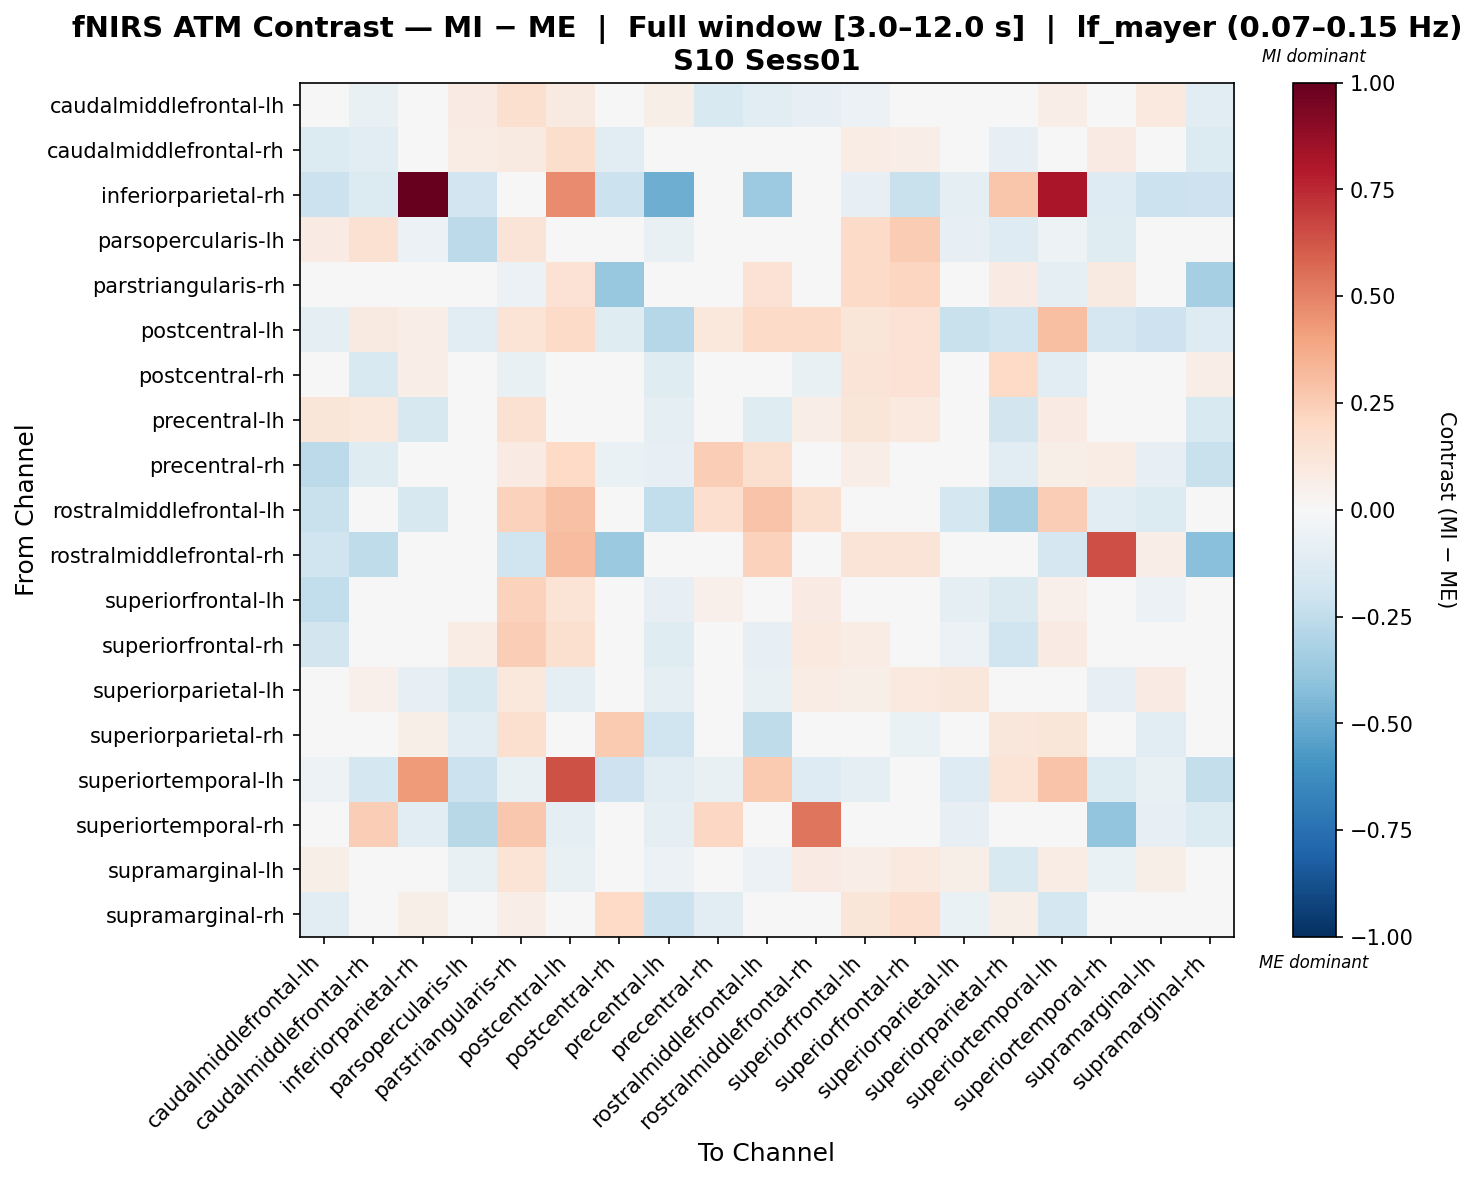

Values plotted in this chart, from the file beside it:
, caudalmiddlefrontal-lh, caudalmiddlefrontal-rh, inferiorparietal-rh, parsopercularis-lh, parstriangularis-rh, postcentral-lh, postcentral-rh, precentral-lh, precentral-rh, rostralmiddlefrontal-lh, rostralmiddlefrontal-rh, superiorfrontal-lh, superiorfrontal-rh, superiorparietal-lh, superiorparietal-rh, superiortemporal-lh, superiortemporal-rh, supramarginal-lh, supramarginal-rh
caudalmiddlefrontal-lh, 0.02021, -0.07519, -0.0001755, 0.08023, 0.1574, 0.08887, 0.007364, 0.05859, -0.1533, -0.1046, -0.08137, -0.05988, -0.01655, 0.02734, -0.04917, 0.06963, 0.04338, 0.09414, -0.107
caudalmiddlefrontal-rh, -0.1336, -0.1123, 0.02878, 0.075, 0.0883, 0.172, -0.1062, -0.00122, -0.04049, 0.04521, -0.007705, 0.07198, 0.06511, -0.02204, -0.08195, 0.003196, 0.084, 0.007724, -0.1359
inferiorparietal-rh, -0.2165, -0.1353, 1.0, -0.1948, 0.0, 0.4696, -0.2172, -0.4871, -0.03105, -0.3625, 0.02636, -0.08257, -0.2227, -0.0893, 0.2805, 0.8159, -0.1323, -0.2116, -0.2095
parsopercularis-lh, 0.07897, 0.1558, -0.05763, -0.2593, 0.1274, 0.02681, 0.04032, -0.07408, 0.002181, -0.01282, 0.0, 0.189, 0.2549, -0.08442, -0.1315, -0.05416, -0.1209, -0.04958, -0.03095
parstriangularis-rh, 0.04304, -0.04945, 0.0, -0.04484, -0.06113, 0.1448, -0.378, 0.01529, -0.004121, 0.1471, -0.02614, 0.191, 0.2119, 0.02454, 0.08004, -0.08878, 0.09256, 0.03379, -0.3315
postcentral-lh, -0.09798, 0.0899, 0.06596, -0.1076, 0.1385, 0.1883, -0.1229, -0.2815, 0.1016, 0.1939, 0.1951, 0.1175, 0.1465, -0.2224, -0.1984, 0.2998, -0.1707, -0.2037, -0.1321
postcentral-rh, -0.03607, -0.1495, 0.06624, 0.02545, -0.07495, -0.01144, 0.02308, -0.1213, -0.01244, -0.004109, -0.07368, 0.127, 0.1452, -0.02038, 0.1988, -0.1118, 0.001743, -0.03933, 0.06745
precentral-lh, 0.121, 0.1029, -0.1588, -0.01769, 0.1524, -0.04338, -0.01041, -0.09889, -0.00745, -0.1225, 0.07013, 0.1206, 0.1002, -0.003502, -0.1818, 0.08584, -0.007297, 0.04852, -0.1497
precentral-rh, -0.2637, -0.1208, 0.0252, 0.005049, 0.08421, 0.1995, -0.06573, -0.08135, 0.243, 0.1589, 0.005545, 0.06582, 0.04148, -0.02865, -0.1016, 0.05922, 0.07513, -0.08235, -0.2188
rostralmiddlefrontal-lh, -0.2224, 0.03398, -0.16, -0.02159, 0.2289, 0.2964, 0.003524, -0.2487, 0.1664, 0.2815, 0.1599, 0.0443, -0.0396, -0.1751, -0.3331, 0.2424, -0.1103, -0.1374, -0.009222
rostralmiddlefrontal-rh, -0.1974, -0.2505, -0.02696, 0.0, -0.1988, 0.3059, -0.3702, 0.03407, 0.03637, 0.2283, 0.009151, 0.1271, 0.1271, 0.04933, 0.003555, -0.1678, 0.6418, 0.06459, -0.4157
superiorfrontal-lh, -0.2484, -0.02121, 0.04543, 0.03317, 0.2341, 0.1355, 0.02132, -0.08232, 0.05086, 0.01258, 0.08272, 0.0475, 0.02122, -0.1002, -0.1451, 0.05308, -0.04663, -0.06125, -0.03228
superiorfrontal-rh, -0.1839, -0.00723, -0.04173, 0.07291, 0.2493, 0.1579, 0.03835, -0.1234, 0.0402, -0.08084, 0.09574, 0.07627, -0.04615, -0.06248, -0.1955, 0.08371, -0.02815, -0.03416, -0.01086
superiorparietal-lh, 0.01825, 0.05041, -0.07842, -0.1491, 0.1074, -0.08946, -0.02535, -0.08963, 0.03448, -0.07041, 0.07129, 0.06042, 0.09792, 0.1146, -0.02598, 0.01038, -0.08123, 0.08349, -0.03896
superiorparietal-rh, -0.02372, -0.03267, 0.06139, -0.1053, 0.1636, 0.03876, 0.2619, -0.203, -0.03644, -0.2558, 0.0419, 0.02257, -0.06466, -0.01442, 0.1148, 0.1172, -0.003421, -0.1095, 0.02684
superiortemporal-lh, -0.05347, -0.1758, 0.425, -0.2129, -0.07721, 0.6337, -0.2059, -0.1056, -0.07568, 0.261, -0.1304, -0.09553, -0.03533, -0.1256, 0.1387, 0.2826, -0.1357, -0.07547, -0.2364
superiortemporal-rh, 0.01969, 0.2448, -0.1021, -0.277, 0.266, -0.09304, 0.03009, -0.09887, 0.208, -0.0387, 0.5387, 0.02261, 0.03718, -0.07866, -0.04704, -0.01721, -0.3964, -0.08012, -0.1379
supramarginal-lh, 0.06029, 0.02998, -0.04994, -0.07689, 0.1341, -0.07341, -0.0496, -0.05573, -0.0338, -0.06064, 0.08235, 0.06803, 0.1012, 0.05518, -0.1502, 0.07605, -0.06782, 0.06037, -0.04955
supramarginal-rh, -0.1106, -0.001189, 0.06002, 0.01372, 0.06721, 0.001087, 0.202, -0.2146, -0.1058, 0.003377, 0.02631, 0.1228, 0.1644, -0.06472, 0.05927, -0.1763, -0.04374, 0.0002231, -0.003502
